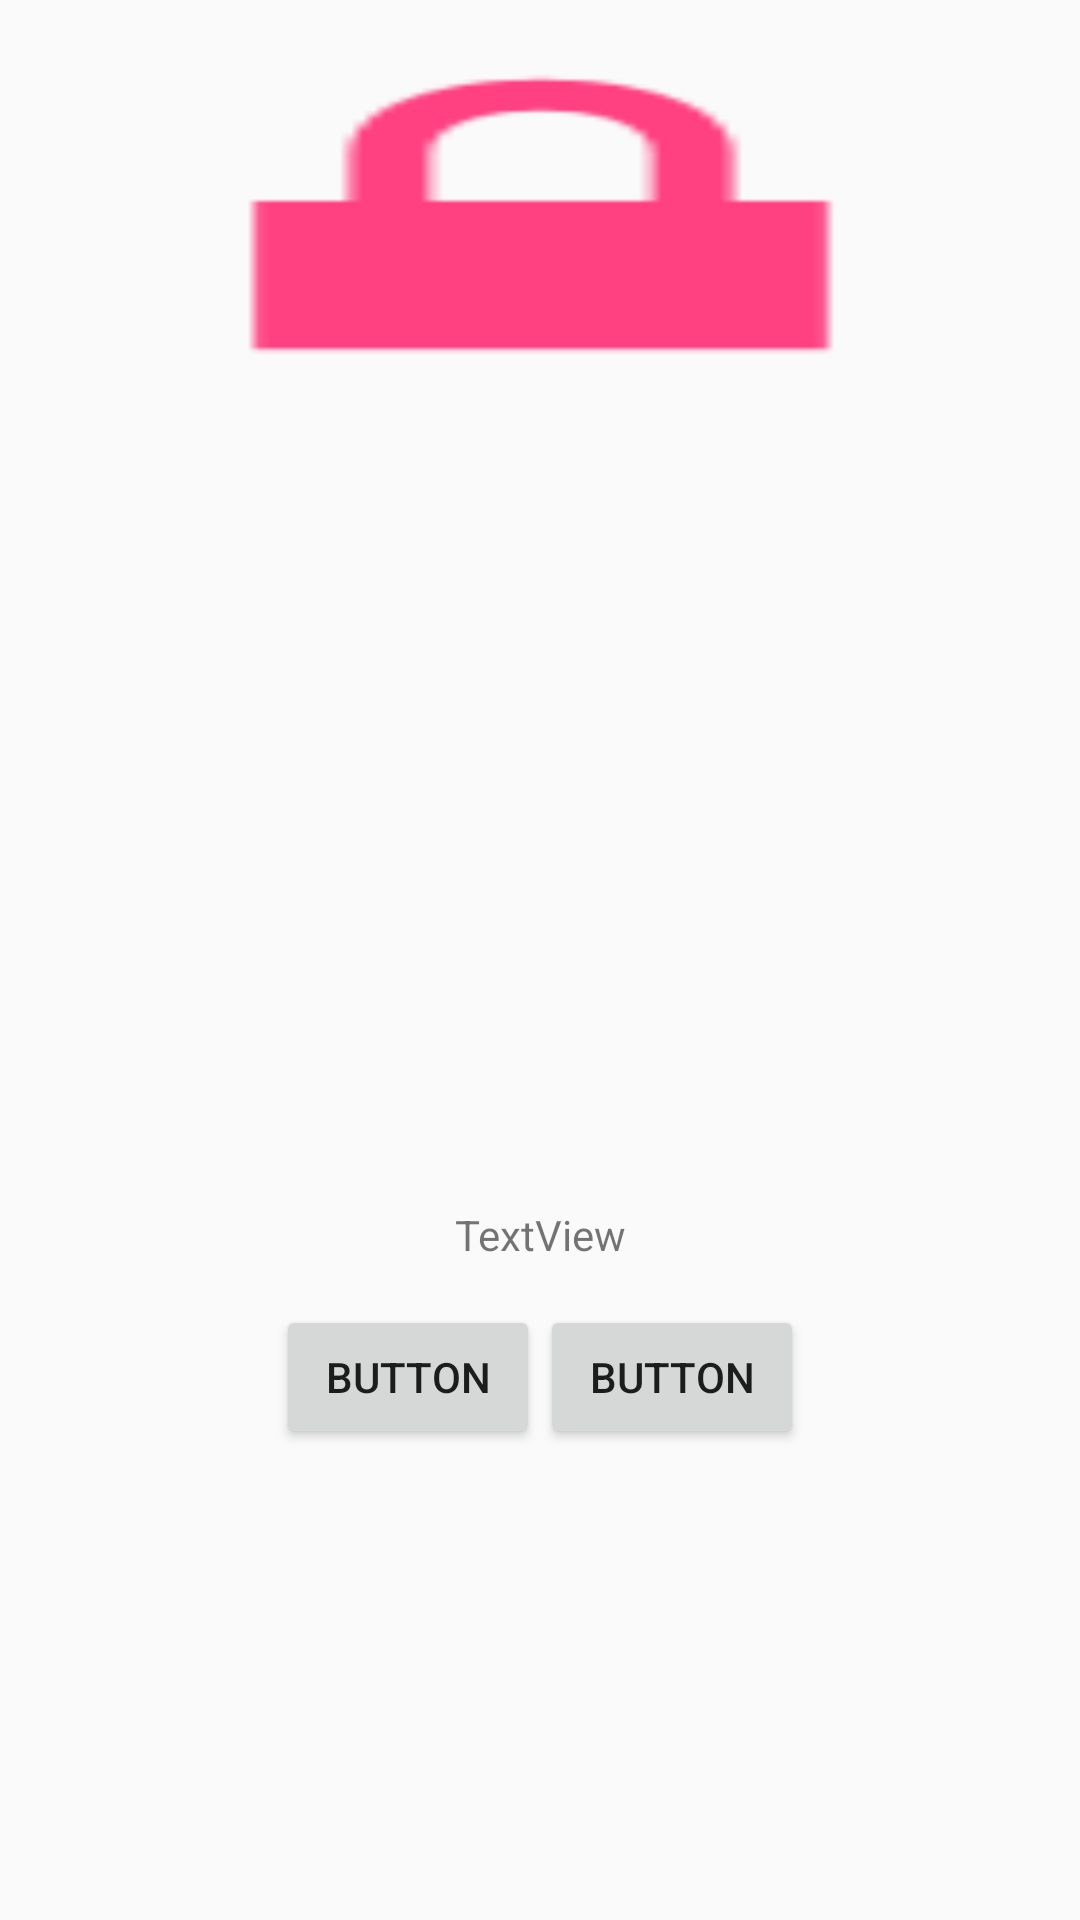

The Android layout XML behind this screen, and the referenced resources:
<!-- AndroidManifest.xml: application theme AppTheme -->
<!-- res/layout/activity_constraint_layout.xml -->
<?xml version="1.0" encoding="utf-8"?>
<android.support.constraint.ConstraintLayout xmlns:android="http://schemas.android.com/apk/res/android"
    xmlns:app="http://schemas.android.com/apk/res-auto"
    xmlns:tools="http://schemas.android.com/tools"
    android:layout_width="match_parent"
    android:id="@+id/activity_constraint_layout"
    android:layout_height="match_parent"
    tools:context="com.zcc.frame.activity.ConstraintLayoutActivity">

    <ImageView
        android:layout_width="368dp"
        android:layout_height="143dp"
        app:srcCompat="@android:drawable/ic_lock_lock"
        android:id="@+id/imageView"
        android:scaleType="fitXY"
        app:layout_constraintRight_toLeftOf="@+id/guideline"
        tools:layout_constraintTop_creator="1"
        tools:layout_constraintRight_creator="1"
        tools:layout_constraintLeft_creator="1"
        app:layout_constraintLeft_toLeftOf="@+id/guideline"
        app:layout_constraintTop_toTopOf="parent" />

    <Button
        android:text="Button"
        android:layout_width="wrap_content"
        android:layout_height="wrap_content"
        android:id="@+id/button2"
        tools:layout_constraintBottom_creator="1"
        app:layout_constraintBottom_toBottomOf="parent"
        tools:layout_constraintLeft_creator="1"
        android:layout_marginBottom="157dp"
        app:layout_constraintLeft_toLeftOf="@+id/guideline" />

    <Button
        android:text="Button"
        android:layout_width="wrap_content"
        android:layout_height="wrap_content"
        android:id="@+id/button3"
        app:layout_constraintRight_toLeftOf="@+id/guideline"
        tools:layout_constraintRight_creator="1"
        app:layout_constraintBaseline_toBaselineOf="@+id/button2"
        tools:layout_constraintBaseline_creator="1" />

    <android.support.constraint.Guideline
        android:layout_width="wrap_content"
        android:layout_height="511dp"
        android:id="@+id/guideline"
        android:orientation="vertical"
        tools:layout_editor_absoluteY="0dp"
        tools:layout_editor_absoluteX="192dp"
        app:layout_constraintGuide_percent="0.5" />

    <TextView
        android:text="TextView"
        android:layout_width="wrap_content"
        android:layout_height="wrap_content"
        android:id="@+id/textView2"
        app:layout_constraintRight_toLeftOf="@+id/guideline"
        tools:layout_constraintRight_creator="1"
        tools:layout_constraintBottom_creator="1"
        app:layout_constraintBottom_toTopOf="@+id/button3"
        tools:layout_constraintLeft_creator="1"
        android:layout_marginBottom="14dp"
        app:layout_constraintLeft_toLeftOf="@+id/guideline" />
</android.support.constraint.ConstraintLayout>
<!-- resources referenced by this layout -->
<resources>
  <style name="AppTheme" parent="Theme.AppCompat.Light.DarkActionBar">
          
          <item name="colorPrimary">@color/colorPrimary</item>
          <item name="colorPrimaryDark">@color/colorPrimaryDark</item>
          <item name="colorAccent">@color/colorAccent</item>
      </style>
  <color name="colorPrimary">#3F51B5</color>
  <color name="colorPrimaryDark">#303F9F</color>
  <color name="colorAccent">#FF4081</color>
</resources>
